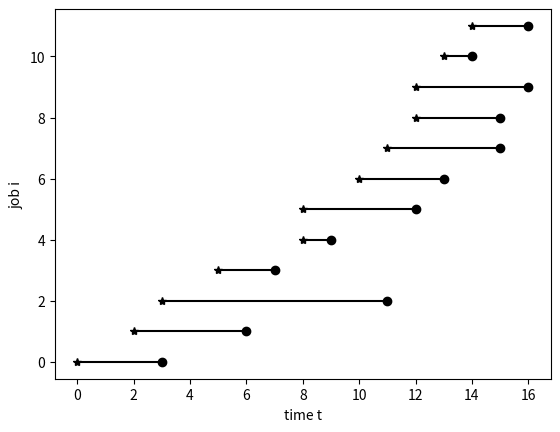

Write Python code to recreate this figure.
# Data for minimum energy processor speed scheduling.
import numpy as np
import matplotlib.pyplot as plt
n = 12  # number of jobs.
T = 16  # number of time periods.

Smin = 1.0  # min processor speed.
Smax = 4.0  # max processor speed.
R = 1.0     # max slew rate.

# Parameters in power/speed model.
alpha = 1.0
beta = 1.0
gamma = 1.0

# Job arrival times and deadlines.
A = np.matrix('0; 2;  3; 5; 8;  8; 10; 11; 12; 12; 13; 14')
D = np.matrix('2; 5; 10; 6; 8; 11; 12; 14; 14; 15; 13; 15')

# Total work for each job.
W = np.matrix('2; 4; 10; 2; 3; 2; 3; 2; 3; 4; 1; 4')

# Plot showing job availability times & deadlines.
plt.plot(A,range(n),'k*')
plt.plot(D+1,range(n),'ko')
for i in range(n):
    plt.plot(np.array([A[i,0],D[i,0]+1]),np.array([i,i]),'k-')
plt.xlabel('time t'); plt.ylabel('job i')
plt.show()



# s = Tx1 vector of speeds and theta = Txn matrix of allocations
#r = lambda: np.random.randint(0,255)
#for i in range(n):
#    rand_color = ('#%02X%02X%02X' % (r(),r(),r()))
#    plt.bar(range(T),np.multiply(theta[:,i],s),color = rand_color)
#plt.xlabel('time t'); plt.ylabel('speed st')
#plt.show()
